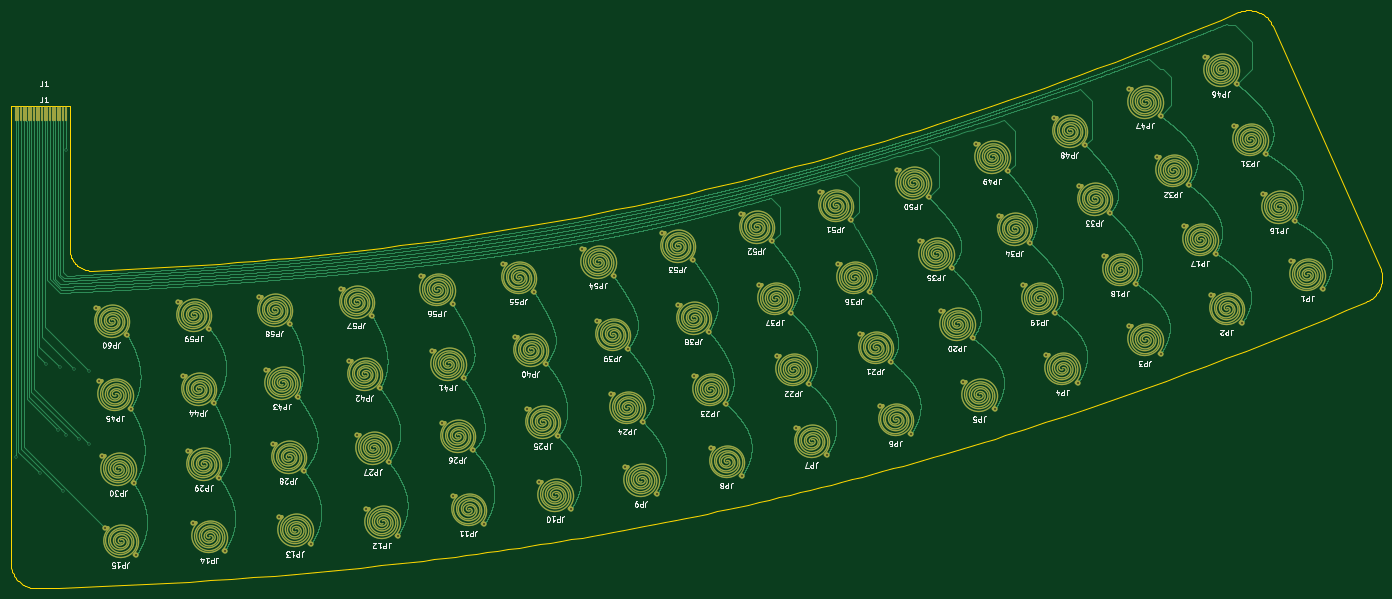
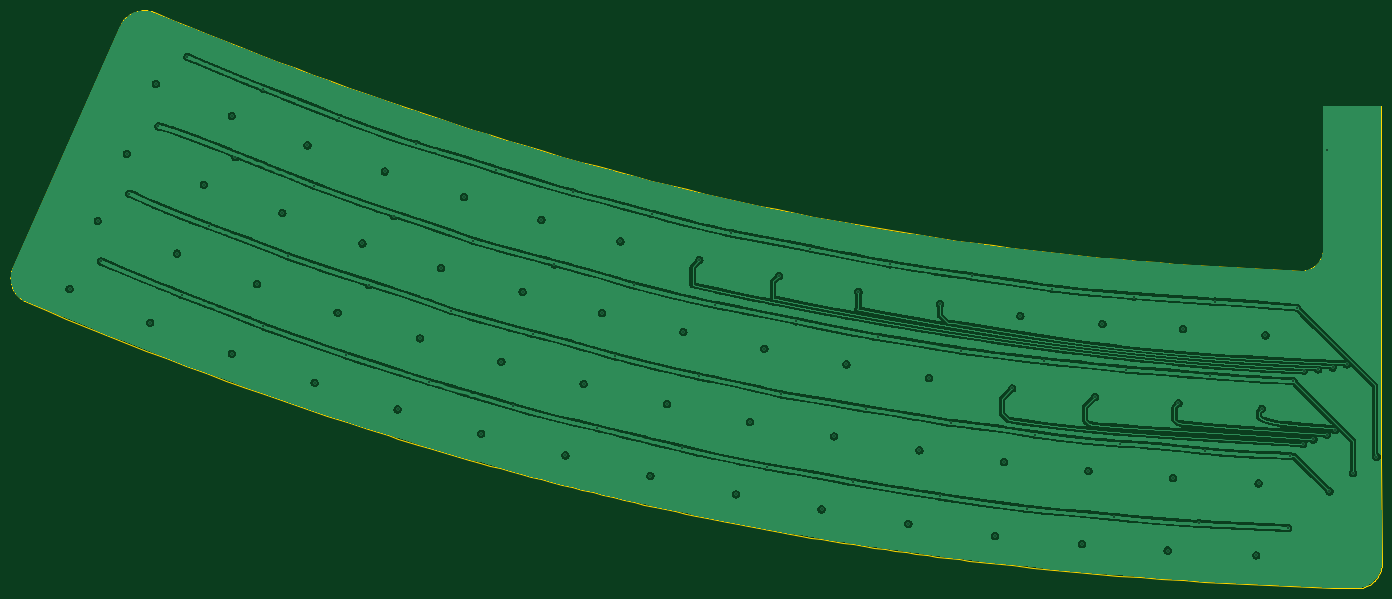
Circuit board: 11 layer files. Board 260.0 x 109.6 mm.
- bottom_copper: OM-FlexGrid-Flex-B_Cu.gbr (514307 bytes)
- bottom_mask: OM-FlexGrid-Flex-B_Mask.gbr (464 bytes)
- paste: OM-FlexGrid-Flex-B_Paste.gbr (459 bytes)
- bottom_silk: OM-FlexGrid-Flex-B_Silkscreen.gbr (460 bytes)
- outline: OM-FlexGrid-Flex-Edge_Cuts.gbr (7999 bytes)
- top_copper: OM-FlexGrid-Flex-F_Cu.gbr (1130067 bytes)
- top_mask: OM-FlexGrid-Flex-F_Mask.gbr (43729 bytes)
- paste: OM-FlexGrid-Flex-F_Paste.gbr (43724 bytes)
- top_silk: OM-FlexGrid-Flex-F_Silkscreen.gbr (114751 bytes)
- drill: OM-FlexGrid-Flex-NPTH.drl (269 bytes)
- drill: OM-FlexGrid-Flex-PTH.drl (2305 bytes)

=== bottom_copper: OM-FlexGrid-Flex-B_Cu.gbr (514307 bytes, source omitted) ===
=== bottom_mask: OM-FlexGrid-Flex-B_Mask.gbr ===
%TF.GenerationSoftware,KiCad,Pcbnew,9.0.7*%
%TF.CreationDate,2026-04-29T22:29:37-05:00*%
%TF.ProjectId,OM-FlexGrid-Flex,4f4d2d46-6c65-4784-9772-69642d466c65,rev?*%
%TF.SameCoordinates,Original*%
%TF.FileFunction,Soldermask,Bot*%
%TF.FilePolarity,Negative*%
%FSLAX46Y46*%
G04 Gerber Fmt 4.6, Leading zero omitted, Abs format (unit mm)*
G04 Created by KiCad (PCBNEW 9.0.7) date 2026-04-29 22:29:37*
%MOMM*%
%LPD*%
G01*
G04 APERTURE LIST*
G04 APERTURE END LIST*
M02*

=== paste: OM-FlexGrid-Flex-B_Paste.gbr ===
%TF.GenerationSoftware,KiCad,Pcbnew,9.0.7*%
%TF.CreationDate,2026-04-29T22:29:36-05:00*%
%TF.ProjectId,OM-FlexGrid-Flex,4f4d2d46-6c65-4784-9772-69642d466c65,rev?*%
%TF.SameCoordinates,Original*%
%TF.FileFunction,Paste,Bot*%
%TF.FilePolarity,Positive*%
%FSLAX46Y46*%
G04 Gerber Fmt 4.6, Leading zero omitted, Abs format (unit mm)*
G04 Created by KiCad (PCBNEW 9.0.7) date 2026-04-29 22:29:36*
%MOMM*%
%LPD*%
G01*
G04 APERTURE LIST*
G04 APERTURE END LIST*
M02*

=== bottom_silk: OM-FlexGrid-Flex-B_Silkscreen.gbr ===
%TF.GenerationSoftware,KiCad,Pcbnew,9.0.7*%
%TF.CreationDate,2026-04-29T22:29:36-05:00*%
%TF.ProjectId,OM-FlexGrid-Flex,4f4d2d46-6c65-4784-9772-69642d466c65,rev?*%
%TF.SameCoordinates,Original*%
%TF.FileFunction,Legend,Bot*%
%TF.FilePolarity,Positive*%
%FSLAX46Y46*%
G04 Gerber Fmt 4.6, Leading zero omitted, Abs format (unit mm)*
G04 Created by KiCad (PCBNEW 9.0.7) date 2026-04-29 22:29:36*
%MOMM*%
%LPD*%
G01*
G04 APERTURE LIST*
G04 APERTURE END LIST*
M02*

=== outline: OM-FlexGrid-Flex-Edge_Cuts.gbr (7999 bytes, source omitted) ===
=== top_copper: OM-FlexGrid-Flex-F_Cu.gbr (1130067 bytes, source omitted) ===
=== top_mask: OM-FlexGrid-Flex-F_Mask.gbr (43729 bytes, source withheld) ===
=== paste: OM-FlexGrid-Flex-F_Paste.gbr (43724 bytes, source withheld) ===
=== top_silk: OM-FlexGrid-Flex-F_Silkscreen.gbr (114751 bytes, source omitted) ===
=== drill: OM-FlexGrid-Flex-NPTH.drl ===
M48
; DRILL file {KiCad 9.0.7} date 2026-04-29T22:29:42-0500
; FORMAT={-:-/ absolute / metric / decimal}
; #@! TF.CreationDate,2026-04-29T22:29:42-05:00
; #@! TF.GenerationSoftware,Kicad,Pcbnew,9.0.7
; #@! TF.FileFunction,NonPlated,1,2,NPTH
FMAT,2
METRIC
%
G90
G05
M30

=== drill: OM-FlexGrid-Flex-PTH.drl ===
M48
; DRILL file {KiCad 9.0.7} date 2026-04-29T22:29:42-0500
; FORMAT={-:-/ absolute / metric / decimal}
; #@! TF.CreationDate,2026-04-29T22:29:42-05:00
; #@! TF.GenerationSoftware,Kicad,Pcbnew,9.0.7
; #@! TF.FileFunction,Plated,1,2,PTH
FMAT,2
METRIC
; #@! TA.AperFunction,Plated,PTH,ViaDrill
T1C0.300
%
G90
G05
T1
X18.6Y-132.5
X23.05Y-135.55
X24.2Y-114.9
X26.45Y-127.35
X26.85Y-115.5
X27.475Y-138.975
X27.95Y-74.25
X28.0Y-128.25
X29.6Y-115.85
X30.5Y-129.15
X32.3Y-116.1
X32.45Y-130.05
X33.6Y-104.2
X34.3Y-118.1
X34.9Y-132.25
X35.35Y-145.9
X39.6Y-109.4
X40.3Y-123.3
X40.9Y-137.45
X41.35Y-151.1
X49.2Y-103.0
X50.1Y-117.1
X51.096Y-131.293
X52.15Y-145.0
X55.2Y-108.2
X56.1Y-122.3
X57.096Y-136.493
X58.15Y-150.2
X64.5Y-102.05
X65.95Y-115.9
X67.15Y-129.95
X68.4Y-143.8
X70.5Y-107.25
X71.95Y-121.1
X73.15Y-135.15
X74.4Y-149.0
X80.05Y-100.55
X81.6Y-114.25
X83.2Y-128.25
X84.846Y-142.243
X86.05Y-105.75
X87.6Y-119.45
X89.2Y-133.45
X90.846Y-147.443
X95.3Y-98.25
X97.4Y-112.3
X99.2Y-126.0
X101.3Y-103.45
X101.3Y-139.95
X103.4Y-117.5
X105.2Y-131.2
X107.3Y-145.15
X110.75Y-95.95
X113.05Y-109.7
X115.35Y-123.35
X116.75Y-101.15
X117.75Y-137.2
X119.05Y-114.9
X121.35Y-128.55
X123.75Y-142.4
X125.85Y-92.95
X128.6Y-106.75
X131.35Y-120.6
X131.85Y-98.15
X134.0Y-134.35
X134.6Y-111.95
X137.35Y-125.8
X140.0Y-139.55
X140.9Y-89.95
X143.95Y-103.6
X146.9Y-95.15
X147.05Y-117.2
X149.95Y-108.8
X150.196Y-130.843
X153.05Y-122.4
X155.9Y-86.4
X156.196Y-136.043
X159.346Y-99.943
X161.9Y-91.6
X162.846Y-113.393
X165.346Y-105.143
X166.3Y-126.95
X168.846Y-118.593
X170.85Y-82.3
X172.3Y-132.15
X174.4Y-95.95
X176.85Y-87.5
X178.45Y-109.2
X180.4Y-101.15
X182.25Y-122.85
X184.45Y-114.4
X185.55Y-78.0
X188.25Y-128.05
X189.9Y-91.45
X191.55Y-83.2
X193.896Y-104.793
X195.9Y-96.65
X198.096Y-118.243
X199.896Y-109.993
X200.546Y-73.143
X204.096Y-123.443
X204.796Y-86.793
X206.546Y-78.343
X209.496Y-99.893
X210.796Y-91.993
X213.846Y-113.193
X215.196Y-68.193
X215.496Y-105.093
X219.846Y-118.393
X219.95Y-81.05
X221.196Y-73.393
X224.796Y-94.443
X225.95Y-86.25
X229.546Y-107.693
X229.55Y-62.65
X230.796Y-99.643
X234.85Y-75.65
X235.546Y-112.893
X235.55Y-67.85
X239.95Y-88.7
X240.85Y-80.85
X243.95Y-56.6
X245.0Y-101.8
X245.95Y-93.9
X249.446Y-69.793
X249.95Y-61.8
X251.0Y-107.0
X254.95Y-82.55
X255.446Y-74.993
X260.3Y-95.4
X260.95Y-87.75
X266.3Y-100.6
M30
